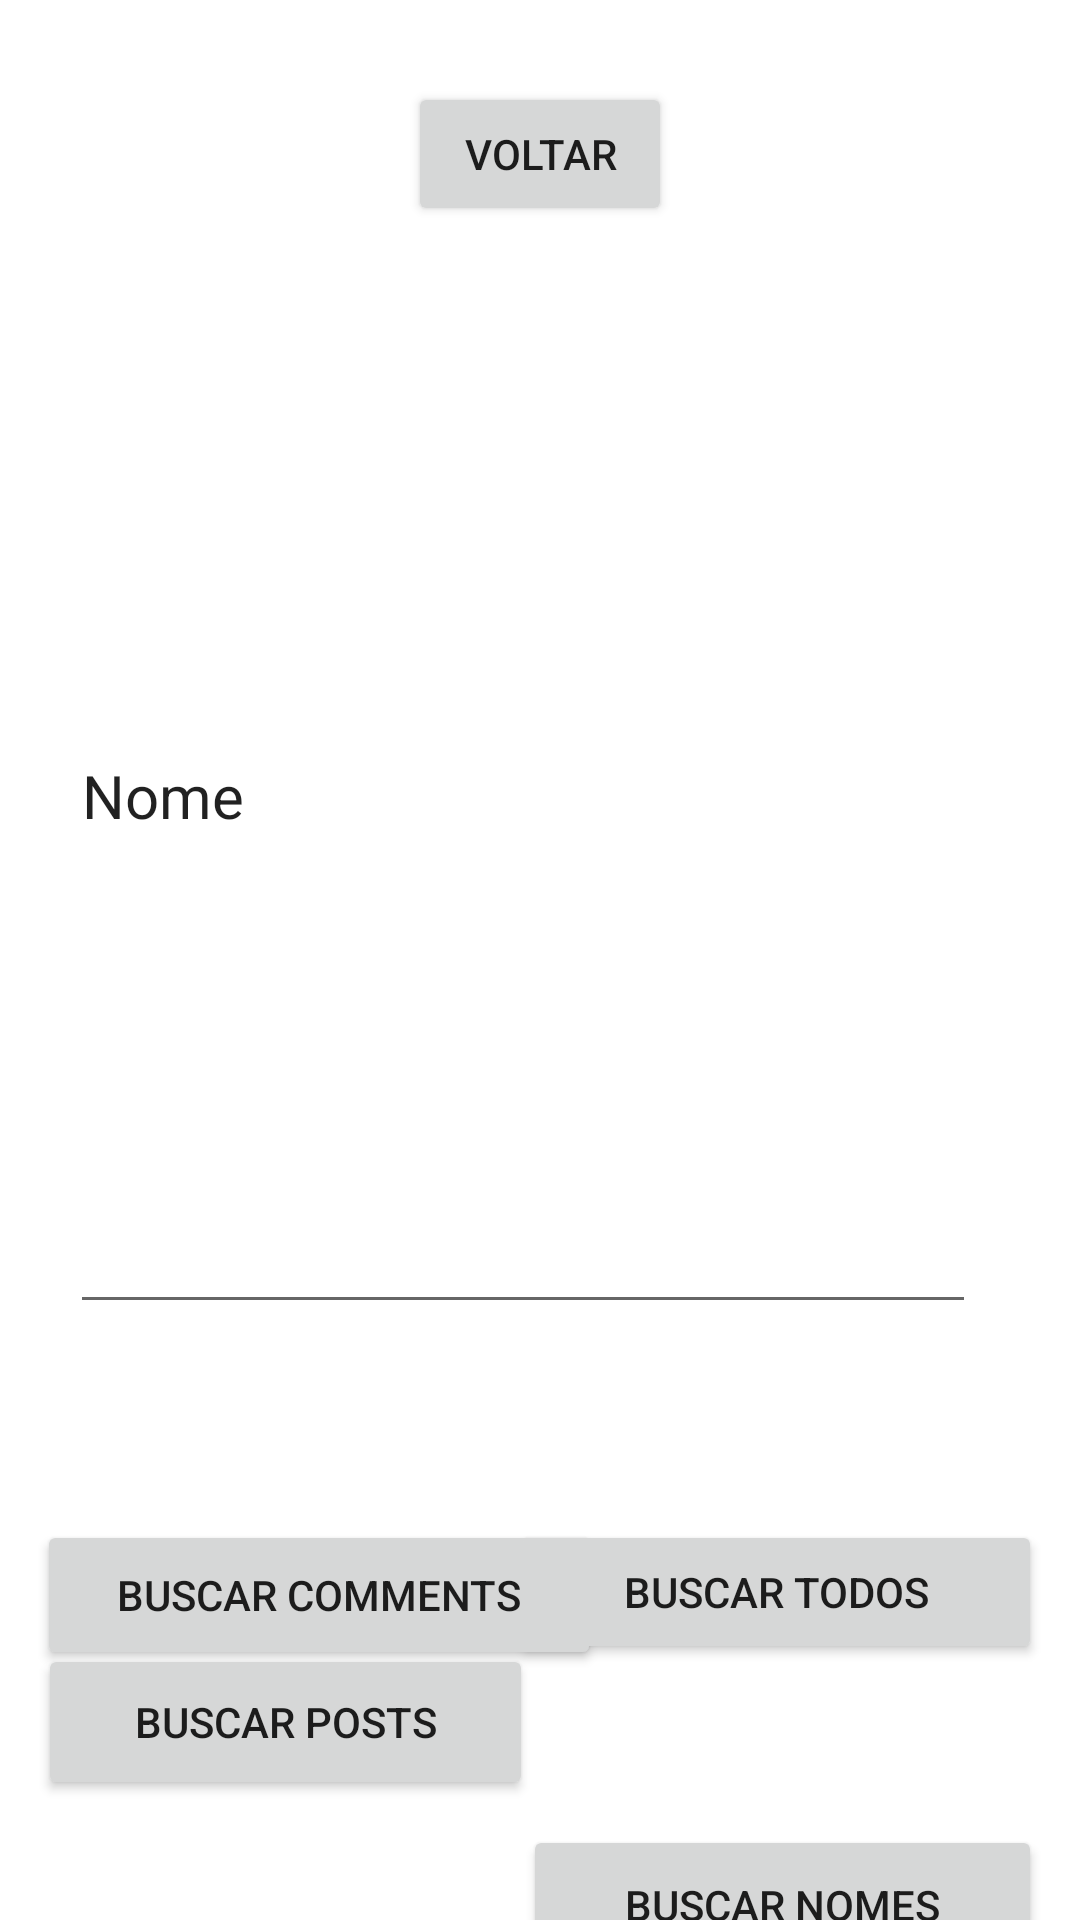

Layout XML and referenced resources for this Android screen:
<!-- AndroidManifest.xml: application theme Theme.App1_2023_1 -->
<!-- res/layout/activity_4.xml -->
<?xml version="1.0" encoding="utf-8"?>
<androidx.constraintlayout.widget.ConstraintLayout xmlns:android="http://schemas.android.com/apk/res/android"
    xmlns:app="http://schemas.android.com/apk/res-auto"
    xmlns:tools="http://schemas.android.com/tools"
    android:layout_width="match_parent"
    android:layout_height="match_parent"
    tools:context=".Activity2">

    <Button
        android:id="@+id/button2_1"
        android:layout_width="wrap_content"
        android:layout_height="wrap_content"
        android:text="@string/btn_back"
        app:layout_constraintBottom_toBottomOf="parent"
        app:layout_constraintEnd_toEndOf="parent"
        app:layout_constraintStart_toStartOf="parent"
        app:layout_constraintTop_toTopOf="parent"
        app:layout_constraintVertical_bias="0.046" />

    <EditText
        android:id="@+id/edName"
        android:layout_width="302dp"
        android:layout_height="355dp"
        android:ems="10"
        android:inputType="textPersonName"
        android:text="@string/name_input"
        android:textSize="20sp"
        app:layout_constraintBottom_toBottomOf="parent"
        app:layout_constraintEnd_toEndOf="parent"
        app:layout_constraintHorizontal_bias="0.403"
        app:layout_constraintStart_toStartOf="parent"
        app:layout_constraintTop_toTopOf="parent"
        app:layout_constraintVertical_bias="0.303"
        android:autofillHints="" />

    <Button
        android:id="@+id/btn_buscaNomes"
        android:layout_width="173dp"
        android:layout_height="53dp"
        android:layout_marginTop="616dp"
        android:text="@string/btn_search_names"
        app:layout_constraintBottom_toBottomOf="parent"
        app:layout_constraintEnd_toEndOf="parent"
        app:layout_constraintHorizontal_bias="0.932"
        app:layout_constraintStart_toStartOf="parent"
        app:layout_constraintTop_toTopOf="parent"
        app:layout_constraintVertical_bias="0.274" />

    <Button
        android:id="@+id/btn_buscaPosts"
        android:layout_width="165dp"
        android:layout_height="52dp"
        android:text="@string/btn_search_posts"
        app:layout_constraintBottom_toBottomOf="parent"
        app:layout_constraintEnd_toEndOf="parent"
        app:layout_constraintHorizontal_bias="0.065"
        app:layout_constraintStart_toStartOf="parent"
        app:layout_constraintTop_toTopOf="parent"
        app:layout_constraintVertical_bias="0.932" />

    <Button
        android:id="@+id/btn_buscaComments"
        android:layout_width="188dp"
        android:layout_height="50dp"
        android:text="@string/btn_search_comments"
        app:layout_constraintBottom_toBottomOf="parent"
        app:layout_constraintEnd_toEndOf="parent"
        app:layout_constraintHorizontal_bias="0.071"
        app:layout_constraintStart_toStartOf="parent"
        app:layout_constraintTop_toTopOf="parent"
        app:layout_constraintVertical_bias="0.859" />

    <Button
        android:id="@+id/btn_buscaToDos"
        android:layout_width="177dp"
        android:layout_height="48dp"
        android:text="@string/btn_search_todos"
        app:layout_constraintBottom_toBottomOf="parent"
        app:layout_constraintEnd_toEndOf="parent"
        app:layout_constraintHorizontal_bias="0.931"
        app:layout_constraintStart_toStartOf="parent"
        app:layout_constraintTop_toTopOf="parent"
        app:layout_constraintVertical_bias="0.856" />
</androidx.constraintlayout.widget.ConstraintLayout>
<!-- resources referenced by this layout -->
<resources>
  <string name="btn_back">Voltar</string>
  <string name="btn_search_comments">Buscar Comments</string>
  <string name="btn_search_names">Buscar Nomes</string>
  <string name="btn_search_posts">Buscar Posts</string>
  <string name="btn_search_todos">Buscar ToDos</string>
  <string name="name_input">Nome</string>
  <style name="Theme.App1_2023_1" parent="Theme.MaterialComponents.DayNight.DarkActionBar">
          
          <item name="colorPrimary">@color/purple_500</item>
          <item name="colorPrimaryVariant">@color/purple_700</item>
          <item name="colorOnPrimary">@color/white</item>
          
          <item name="colorSecondary">@color/teal_200</item>
          <item name="colorSecondaryVariant">@color/teal_700</item>
          <item name="colorOnSecondary">@color/black</item>
          
          <item name="android:statusBarColor">?attr/colorPrimaryVariant</item>
          
      </style>
  <!-- not gathered from this repository: default colours our renderer supplied (Android Studio template values) -->
  <color name="purple_500">#FF6200EE</color>
  <color name="purple_700">#FF3700B3</color>
  <color name="teal_200">#FF03DAC5</color>
  <color name="teal_700">#FF018786</color>
  <color name="black">#FF000000</color>
  <color name="white">#FFFFFFFF</color>
</resources>
